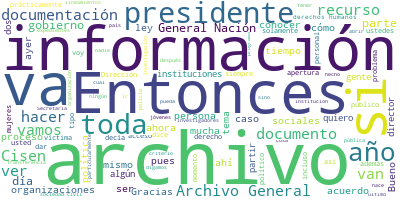

Data behind this chart, as committed beside it:
Participante, Texto, Sentimiento, Palabras, Dia, Mes, Anio
PRESIDENTE ANDRES MANUEL LOPEZ OBRADOR, Buenos días., 0.9384, 2, 01, 03, 2019
PRESIDENTE ANDRES MANUEL LOPEZ OBRADOR, Ahora nos demoramos un poco, porque estu…, 0.526, 14, 01, 03, 2019
PRESIDENTE ANDRES MANUEL LOPEZ OBRADOR, Vamos a informarles sobre la decisión de…, 0.0266, 29, 01, 03, 2019
PRESIDENTE ANDRES MANUEL LOPEZ OBRADOR, La transparencia es la regla de oro de l…, 0.8049, 14, 01, 03, 2019
PRESIDENTE ANDRES MANUEL LOPEZ OBRADOR, Todos los expedientes que estaban resgua…, 0.6646, 40, 01, 03, 2019
PRESIDENTE ANDRES MANUEL LOPEZ OBRADOR, Van a exponer sobre este tema el subsecr…, 0.2718, 26, 01, 03, 2019
PRESIDENTE ANDRES MANUEL LOPEZ OBRADOR, Los dos van a explicarles sobre estos ex…, 0.3843, 28, 01, 03, 2019
PRESIDENTE ANDRES MANUEL LOPEZ OBRADOR, Todo esto se abre por completo, transpar…, 0.07758, 44, 01, 03, 2019
PRESIDENTE ANDRES MANUEL LOPEZ OBRADOR, Entonces, vamos a pedirle a Zoé que nos …, 0.1757, 12, 01, 03, 2019
ZOE ALEJANDRO ROBLEDO ABURTO, Con su permiso, señor presidente., 0.3233, 5, 01, 03, 2019
ZOE ALEJANDRO ROBLEDO ABURTO, Buenos días a todas y a todos., 0.8897, 7, 01, 03, 2019
ZOE ALEJANDRO ROBLEDO ABURTO, Digamos, la conformación de estos docume…, 0.7903, 62, 01, 03, 2019
ZOE ALEJANDRO ROBLEDO ABURTO, Y digamos, hasta llegar a aquella instit…, 0.3096, 32, 01, 03, 2019
ZOE ALEJANDRO ROBLEDO ABURTO, Estas dos instituciones en 1985 se fusio…, 0.7806, 23, 01, 03, 2019
ZOE ALEJANDRO ROBLEDO ABURTO, Como ustedes lo saben a partir de este 2…, 0.1482, 35, 01, 03, 2019
ZOE ALEJANDRO ROBLEDO ABURTO, La apertura tiene una historia mucho más…, 0.4412, 62, 01, 03, 2019
ZOE ALEJANDRO ROBLEDO ABURTO, Cuando fue la fusión con la Dirección de…, 0.1149, 35, 01, 03, 2019
ZOE ALEJANDRO ROBLEDO ABURTO, En 2001, con mucho bombo y platillo, se …, 0.3718, 33, 01, 03, 2019
ZOE ALEJANDRO ROBLEDO ABURTO, En aquel momento hubo un decreto que les…, 0.01666, 70, 01, 03, 2019
ZOE ALEJANDRO ROBLEDO ABURTO, Algo del acervo también lo componían inf…, 0.5475, 32, 01, 03, 2019
ZOE ALEJANDRO ROBLEDO ABURTO, Ese archivo se establecía en este propio…, 0.09171, 48, 01, 03, 2019
ZOE ALEJANDRO ROBLEDO ABURTO, El asunto es que ese artículo no necesar…, 0.2105, 35, 01, 03, 2019
ZOE ALEJANDRO ROBLEDO ABURTO, Se empieza a dar una información, inclus…, 0.7718, 43, 01, 03, 2019
ZOE ALEJANDRO ROBLEDO ABURTO, Muchos de quienes hicieron investigacion…, 0.1128, 25, 01, 03, 2019
ZOE ALEJANDRO ROBLEDO ABURTO, Esa fue la situación que el actual direc…, 0.8112, 24, 01, 03, 2019
ZOE ALEJANDRO ROBLEDO ABURTO, Entonces, digamos que esto es como la lí…, 0.2776, 48, 01, 03, 2019
ZOE ALEJANDRO ROBLEDO ABURTO, El acuerdo que fue publicado el día de a…, 0.5673, 53, 01, 03, 2019
ZOE ALEJANDRO ROBLEDO ABURTO, En ese sentido, el acuerdo que fue publi…, 0.3348, 45, 01, 03, 2019
ZOE ALEJANDRO ROBLEDO ABURTO, Lo que tiene que ver con violaciones a l…, 0.05366, 39, 01, 03, 2019
ZOE ALEJANDRO ROBLEDO ABURTO, El director dará cuenta de cómo se está …, 0.2024, 29, 01, 03, 2019
ZOE ALEJANDRO ROBLEDO ABURTO, Lo que no se había concretado, que es un…, 0.6812, 54, 01, 03, 2019
ZOE ALEJANDRO ROBLEDO ABURTO, Es un esfuerzo que involucrará, además d…, 0.5918, 48, 01, 03, 2019
ZOE ALEJANDRO ROBLEDO ABURTO, Pero el archivo de 85 para atrás que act…, 0.1109, 73, 01, 03, 2019
ZOE ALEJANDRO ROBLEDO ABURTO, Estos lineamientos tienen que estar de l…, 0.5449, 101, 01, 03, 2019
ZOE ALEJANDRO ROBLEDO ABURTO, Sería por mi parte todo, señor president…, 0.6655, 7, 01, 03, 2019
CARLOS ENRIQUE RUIZ ABREU, Buenos días., 0.9384, 2, 01, 03, 2019
CARLOS ENRIQUE RUIZ ABREU, Nosotros tenemos ante este acuerdo firma…, 0.2044, 13, 01, 03, 2019
CARLOS ENRIQUE RUIZ ABREU, Estamos obligados a recibir toda la docu…, 0.02199, 26, 01, 03, 2019
CARLOS ENRIQUE RUIZ ABREU, El archivo obviamente que puede recibirl…, 0.03773, 60, 01, 03, 2019
CARLOS ENRIQUE RUIZ ABREU, Entonces, hay todavía cajas. De hecho, e…, 0.01896, 15, 01, 03, 2019
CARLOS ENRIQUE RUIZ ABREU, Tenemos que entonces aplicar a todos est…, 0.3087, 35, 01, 03, 2019
CARLOS ENRIQUE RUIZ ABREU, En ese proceso, pues nosotros estaremos …, 0.06504, 45, 01, 03, 2019
CARLOS ENRIQUE RUIZ ABREU, Quiero aclarar una cosa muy importante. …, 0.5883, 36, 01, 03, 2019
CARLOS ENRIQUE RUIZ ABREU, Tenemos algunos de estos 90 años de info…, 0.01728, 21, 01, 03, 2019
CARLOS ENRIQUE RUIZ ABREU, Quiero decirles que yo estuve encerrado …, 0.1329, 84, 01, 03, 2019
CARLOS ENRIQUE RUIZ ABREU, Estamos comprometidos, entonces, este go…, 0.1628, 42, 01, 03, 2019
CARLOS ENRIQUE RUIZ ABREU, Entonces, queremos que nos ayuden a divu…, 0.4223, 45, 01, 03, 2019
CARLOS ENRIQUE RUIZ ABREU, Quiero nada más por último decirles que …, 0.07355, 80, 01, 03, 2019
CARLOS ENRIQUE RUIZ ABREU, Entonces, pues me dicen: ‘Pues no, aquí …, 0.09343, 16, 01, 03, 2019
CARLOS ENRIQUE RUIZ ABREU, Se fueron de vacaciones. Y en enero, yo …, 0.06784, 38, 01, 03, 2019
CARLOS ENRIQUE RUIZ ABREU, Nos pusimos de acuerdo y nos entregaron …, 0.4645, 25, 01, 03, 2019
CARLOS ENRIQUE RUIZ ABREU, Esta fue un poco la historia de lo que p…, 0.4927, 31, 01, 03, 2019
CARLOS ENRIQUE RUIZ ABREU, Quiero decirles que no solamente con est…, 0.03638, 51, 01, 03, 2019
CARLOS ENRIQUE RUIZ ABREU, El Archivo General de la Nación estaba r…, 0.2584, 28, 01, 03, 2019
CARLOS ENRIQUE RUIZ ABREU, Entonces, tenemos que cambiar esa visión…, 0.2642, 31, 01, 03, 2019
CARLOS ENRIQUE RUIZ ABREU, Gracias., 0.4418, 1, 01, 03, 2019
PRESIDENTE ANDRES MANUEL LOPEZ OBRADOR, Muy bien., 0.8069, 2, 01, 03, 2019
PRESIDENTE ANDRES MANUEL LOPEZ OBRADOR, Pues ya se abren los archivos, con las c…, 0.09716, 17, 01, 03, 2019
PRESIDENTE ANDRES MANUEL LOPEZ OBRADOR, Abrimos también la sesión., 0.1301, 4, 01, 03, 2019
PREGUNTA, Buenos días, presidente., 0.7292, 3, 01, 03, 2019
... 210 more rows
